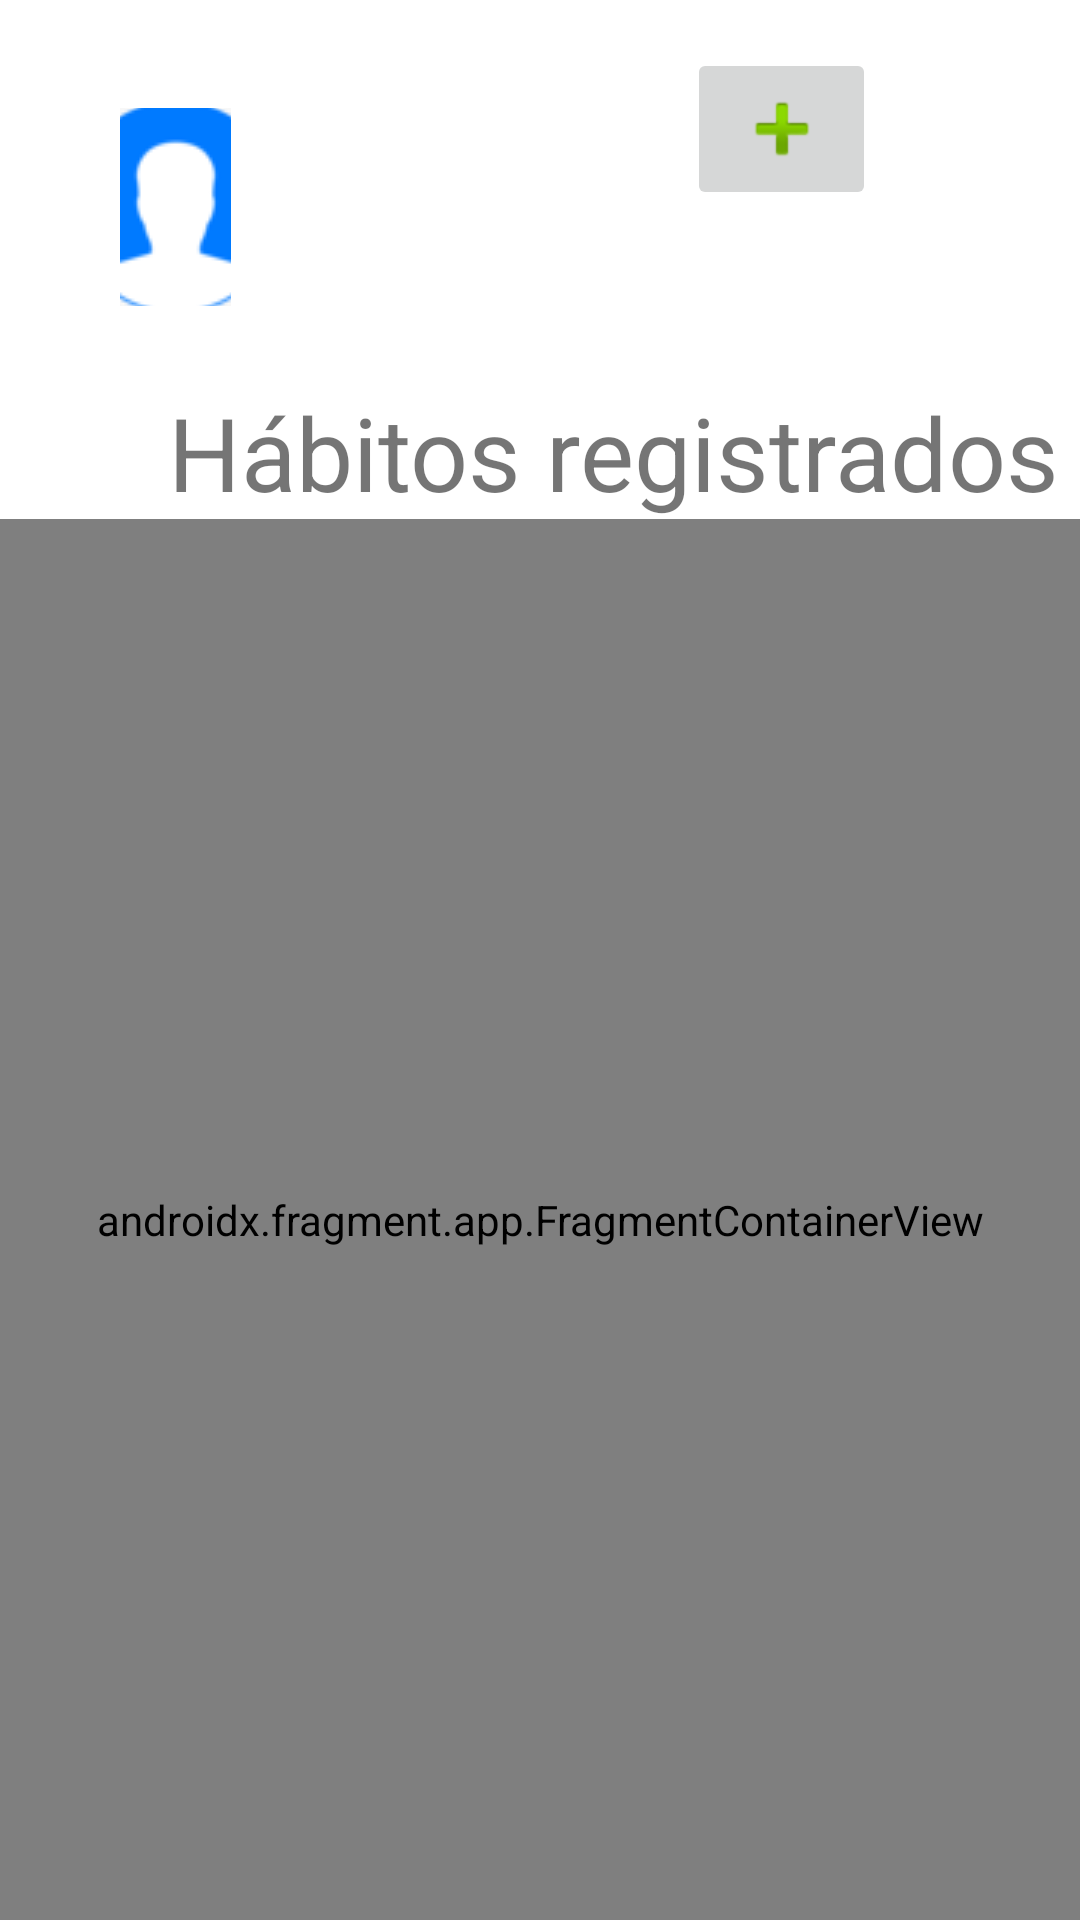

Reconstruct the res/layout file that produces this screen, plus the resources it refers to.
<!-- AndroidManifest.xml: application theme Theme.AtomicTracker -->
<!-- res/layout/activity_home.xml -->
<?xml version="1.0" encoding="utf-8"?>
<androidx.constraintlayout.widget.ConstraintLayout xmlns:android="http://schemas.android.com/apk/res/android"
    xmlns:app="http://schemas.android.com/apk/res-auto"
    xmlns:tools="http://schemas.android.com/tools"
    android:layout_width="match_parent"
    android:layout_height="match_parent"
    tools:context=".Home">

    <TextView
        android:id="@+id/textView3"
        android:layout_width="wrap_content"
        android:layout_height="wrap_content"
        android:layout_marginStart="56dp"
        android:layout_marginTop="128dp"
        android:text="Hábitos registrados"
        android:textSize="34sp"
        app:layout_constraintStart_toStartOf="parent"
        app:layout_constraintTop_toTopOf="parent" />

    <ImageButton
        android:id="@+id/crearHabito"
        android:layout_width="63dp"
        android:layout_height="54dp"
        android:layout_marginTop="16dp"
        android:layout_marginEnd="68dp"
        android:onClick="addHabit"
        app:layout_constraintEnd_toEndOf="parent"
        app:layout_constraintTop_toTopOf="parent"
        app:srcCompat="@android:drawable/ic_input_add" />

    <ImageButton
        android:id="@+id/profile"
        android:layout_width="0dp"
        android:layout_height="66dp"
        android:layout_marginStart="40dp"
        android:layout_marginTop="36dp"
        android:layout_marginEnd="148dp"
        android:onClick="profile"
        app:layout_constraintEnd_toStartOf="@+id/button6"
        app:layout_constraintStart_toStartOf="parent"
        app:layout_constraintTop_toTopOf="parent"
        app:srcCompat="@drawable/profile" />

    <androidx.fragment.app.FragmentContainerView
        android:id="@+id/fragmentContainerView5"
        android:name="mx.tec.atomictracker.HabitListFragment"
        android:layout_width="0dp"
        android:layout_height="0dp"
        app:layout_constraintBottom_toBottomOf="parent"
        app:layout_constraintEnd_toEndOf="parent"
        app:layout_constraintStart_toStartOf="parent"
        app:layout_constraintTop_toBottomOf="@+id/button6" />

    <Button
        android:id="@+id/button6"
        android:layout_width="wrap_content"
        android:layout_height="wrap_content"
        android:layout_marginTop="70dp"
        android:layout_marginEnd="47dp"
        android:layout_marginBottom="55dp"
        android:onClick="exit"
        android:text="Button"
        android:visibility="invisible"
        app:layout_constraintBottom_toTopOf="@+id/fragmentContainerView5"
        app:layout_constraintEnd_toEndOf="parent"
        app:layout_constraintStart_toEndOf="@+id/profile"
        app:layout_constraintTop_toTopOf="parent" />

</androidx.constraintlayout.widget.ConstraintLayout>
<!-- resources referenced by this layout -->
<resources>
  <!-- drawable profile: png bitmap (drawable, 3230 bytes) -->
  <style name="Theme.AtomicTracker" parent="Theme.MaterialComponents.DayNight.NoActionBar">
          
          <item name="colorPrimary">@color/purple_500</item>
          <item name="colorPrimaryVariant">@color/purple_700</item>
          <item name="colorOnPrimary">@color/white</item>
          
          <item name="colorSecondary">@color/teal_200</item>
          <item name="colorSecondaryVariant">@color/teal_700</item>
          <item name="colorOnSecondary">@color/black</item>
          
          <item name="android:statusBarColor" tools:targetApi="l">?attr/colorOnPrimary</item>
          
      </style>
  <color name="purple_500">#FF6200EE</color>
  <color name="purple_700">#6532e6</color>
  <color name="white">#FFFFFFFF</color>
  <color name="teal_200">#FF03DAC5</color>
  <color name="teal_700">#FF018786</color>
  <color name="black">#FF000000</color>
</resources>
